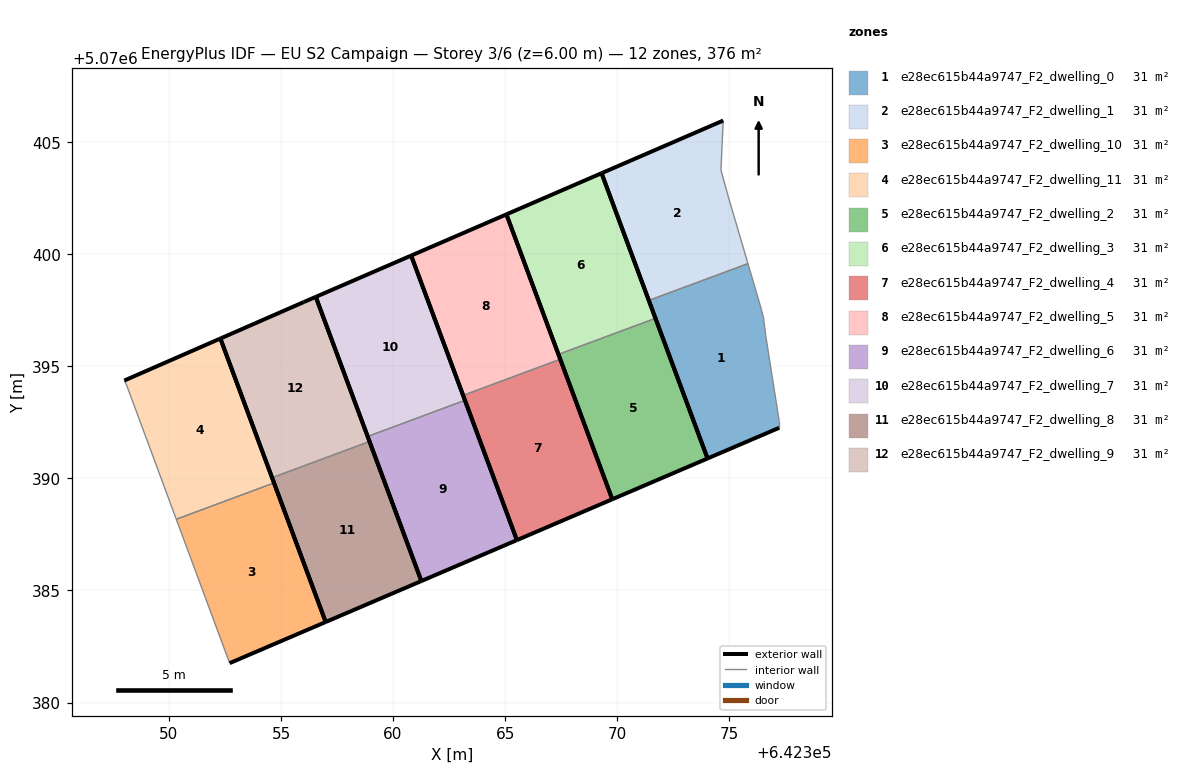
=== STOREY PLAN SPEC (per zone: floor XY polygon, exterior-wall plan segments, windows/doors) ===
zone 1: e28ec615b44a9747_F2_dwelling_0  (31.3 m²)
  floor: (642377.23, 5070392.26) (642377.23, 5070392.56) (642376.63, 5070396.36) (642376.53, 5070397.16) (642376.43, 5070397.56) (642375.83, 5070399.58) (642371.41, 5070397.94) (642374.03, 5070390.89)
  exterior wall: (642377.23, 5070392.26) – (642374.03, 5070390.89)  [3.5 m]
  exterior wall: (642374.03, 5070390.89) – (642371.41, 5070397.94)  [7.5 m]
  interior walls: 6
zone 2: e28ec615b44a9747_F2_dwelling_1  (31.3 m²)
  floor: (642375.83, 5070399.58) (642374.93, 5070402.66) (642374.63, 5070403.76) (642374.73, 5070405.97) (642369.30, 5070403.62) (642371.41, 5070397.94)
  exterior wall: (642371.41, 5070397.94) – (642369.30, 5070403.62)  [6.1 m]
  exterior wall: (642369.30, 5070403.62) – (642374.73, 5070405.97)  [5.9 m]
  interior walls: 4
zone 3: e28ec615b44a9747_F2_dwelling_10  (31.3 m²)
  floor: (642356.99, 5070383.59) (642354.69, 5070389.80) (642350.33, 5070388.18) (642352.71, 5070381.76)
  exterior wall: (642354.69, 5070389.80) – (642356.99, 5070383.59)  [6.6 m]
  exterior wall: (642356.99, 5070383.59) – (642352.71, 5070381.76)  [4.7 m]
  interior walls: 2
zone 4: e28ec615b44a9747_F2_dwelling_11  (31.3 m²)
  floor: (642354.69, 5070389.80) (642352.30, 5070396.24) (642348.01, 5070394.37) (642348.11, 5070394.17) (642350.33, 5070388.18)
  exterior wall: (642348.01, 5070394.37) – (642352.30, 5070396.24)  [4.7 m]
  exterior wall: (642352.30, 5070396.24) – (642354.69, 5070389.80)  [6.9 m]
  interior walls: 3
zone 5: e28ec615b44a9747_F2_dwelling_2  (31.3 m²)
  floor: (642374.03, 5070390.89) (642371.71, 5070397.14) (642367.38, 5070395.53) (642369.78, 5070389.07)
  exterior wall: (642371.71, 5070397.14) – (642374.03, 5070390.89)  [6.7 m]
  exterior wall: (642374.03, 5070390.89) – (642369.78, 5070389.07)  [4.6 m]
  exterior wall: (642369.78, 5070389.07) – (642367.38, 5070395.53)  [6.9 m]
  interior walls: 1
zone 6: e28ec615b44a9747_F2_dwelling_3  (31.3 m²)
  floor: (642371.71, 5070397.14) (642369.30, 5070403.62) (642365.06, 5070401.78) (642367.38, 5070395.53)
  exterior wall: (642365.06, 5070401.78) – (642369.30, 5070403.62)  [4.6 m]
  exterior wall: (642369.30, 5070403.62) – (642371.71, 5070397.14)  [6.9 m]
  exterior wall: (642367.38, 5070395.53) – (642365.06, 5070401.78)  [6.7 m]
  interior walls: 1
zone 7: e28ec615b44a9747_F2_dwelling_4  (31.3 m²)
  floor: (642369.78, 5070389.07) (642367.46, 5070395.31) (642363.13, 5070393.70) (642365.53, 5070387.25)
  exterior wall: (642367.46, 5070395.31) – (642369.78, 5070389.07)  [6.7 m]
  exterior wall: (642369.78, 5070389.07) – (642365.53, 5070387.25)  [4.6 m]
  exterior wall: (642365.53, 5070387.25) – (642363.13, 5070393.70)  [6.9 m]
  interior walls: 1
zone 8: e28ec615b44a9747_F2_dwelling_5  (31.3 m²)
  floor: (642367.46, 5070395.31) (642365.06, 5070401.78) (642360.81, 5070399.94) (642363.13, 5070393.70)
  exterior wall: (642360.81, 5070399.94) – (642365.06, 5070401.78)  [4.6 m]
  exterior wall: (642365.06, 5070401.78) – (642367.46, 5070395.31)  [6.9 m]
  exterior wall: (642363.13, 5070393.70) – (642360.81, 5070399.94)  [6.7 m]
  interior walls: 1
zone 9: e28ec615b44a9747_F2_dwelling_6  (31.3 m²)
  floor: (642365.53, 5070387.25) (642363.21, 5070393.48) (642358.87, 5070391.87) (642361.26, 5070385.42)
  exterior wall: (642363.21, 5070393.48) – (642365.53, 5070387.25)  [6.7 m]
  exterior wall: (642365.53, 5070387.25) – (642361.26, 5070385.42)  [4.6 m]
  exterior wall: (642361.26, 5070385.42) – (642358.87, 5070391.87)  [6.9 m]
  interior walls: 1
zone 10: e28ec615b44a9747_F2_dwelling_7  (31.3 m²)
  floor: (642363.21, 5070393.48) (642360.81, 5070399.94) (642356.55, 5070398.10) (642358.87, 5070391.87)
  exterior wall: (642356.55, 5070398.10) – (642360.81, 5070399.94)  [4.6 m]
  exterior wall: (642360.81, 5070399.94) – (642363.21, 5070393.48)  [6.9 m]
  exterior wall: (642358.87, 5070391.87) – (642356.55, 5070398.10)  [6.6 m]
  interior walls: 1
zone 11: e28ec615b44a9747_F2_dwelling_8  (31.3 m²)
  floor: (642361.26, 5070385.42) (642358.95, 5070391.65) (642354.60, 5070390.03) (642356.99, 5070383.59)
  exterior wall: (642358.95, 5070391.65) – (642361.26, 5070385.42)  [6.6 m]
  exterior wall: (642361.26, 5070385.42) – (642356.99, 5070383.59)  [4.6 m]
  exterior wall: (642356.99, 5070383.59) – (642354.60, 5070390.03)  [6.9 m]
  interior walls: 1
zone 12: e28ec615b44a9747_F2_dwelling_9  (31.3 m²)
  floor: (642358.95, 5070391.65) (642356.55, 5070398.10) (642356.02, 5070397.87) (642352.30, 5070396.24) (642354.60, 5070390.03)
  exterior wall: (642354.60, 5070390.03) – (642352.30, 5070396.24)  [6.6 m]
  exterior wall: (642352.30, 5070396.24) – (642356.02, 5070397.87)  [4.1 m]
  exterior wall: (642356.02, 5070397.87) – (642356.55, 5070398.10)  [0.6 m]
  exterior wall: (642356.55, 5070398.10) – (642358.95, 5070391.65)  [6.9 m]
  interior walls: 1

=== DERIVED (storey summary) ===
Building: EU S2 Campaign
Storey: 3 of 6  (floor level z = 6.00 m)
Storey gross floor area: 376.1 m²
Zones on this storey: 12
  - e28ec615b44a9747_F2_dwelling_0: floor 31.3 m²; exterior wall 11.0 m (33.0 m²); WWR 0.0%
  - e28ec615b44a9747_F2_dwelling_1: floor 31.3 m²; exterior wall 12.0 m (35.9 m²); WWR 0.0%
  - e28ec615b44a9747_F2_dwelling_10: floor 31.3 m²; exterior wall 11.3 m (33.8 m²); WWR 0.0%
  - e28ec615b44a9747_F2_dwelling_11: floor 31.3 m²; exterior wall 11.6 m (34.7 m²); WWR 0.0%
  - e28ec615b44a9747_F2_dwelling_2: floor 31.3 m²; exterior wall 18.2 m (54.6 m²); WWR 0.0%
  - e28ec615b44a9747_F2_dwelling_3: floor 31.3 m²; exterior wall 18.2 m (54.6 m²); WWR 0.0%
  - e28ec615b44a9747_F2_dwelling_4: floor 31.3 m²; exterior wall 18.2 m (54.5 m²); WWR 0.0%
  - e28ec615b44a9747_F2_dwelling_5: floor 31.3 m²; exterior wall 18.2 m (54.6 m²); WWR 0.0%
  - e28ec615b44a9747_F2_dwelling_6: floor 31.3 m²; exterior wall 18.2 m (54.5 m²); WWR 0.0%
  - e28ec615b44a9747_F2_dwelling_7: floor 31.3 m²; exterior wall 18.2 m (54.5 m²); WWR 0.0%
  - e28ec615b44a9747_F2_dwelling_8: floor 31.3 m²; exterior wall 18.2 m (54.5 m²); WWR 0.0%
  - e28ec615b44a9747_F2_dwelling_9: floor 31.3 m²; exterior wall 18.2 m (54.5 m²); WWR 0.0%
Zone adjacency (shared interzone walls):
  - e28ec615b44a9747_F2_dwelling_0 ↔ e28ec615b44a9747_F2_dwelling_1
  - e28ec615b44a9747_F2_dwelling_10 ↔ e28ec615b44a9747_F2_dwelling_11
  - e28ec615b44a9747_F2_dwelling_2 ↔ e28ec615b44a9747_F2_dwelling_3
  - e28ec615b44a9747_F2_dwelling_4 ↔ e28ec615b44a9747_F2_dwelling_5
  - e28ec615b44a9747_F2_dwelling_6 ↔ e28ec615b44a9747_F2_dwelling_7
  - e28ec615b44a9747_F2_dwelling_8 ↔ e28ec615b44a9747_F2_dwelling_9